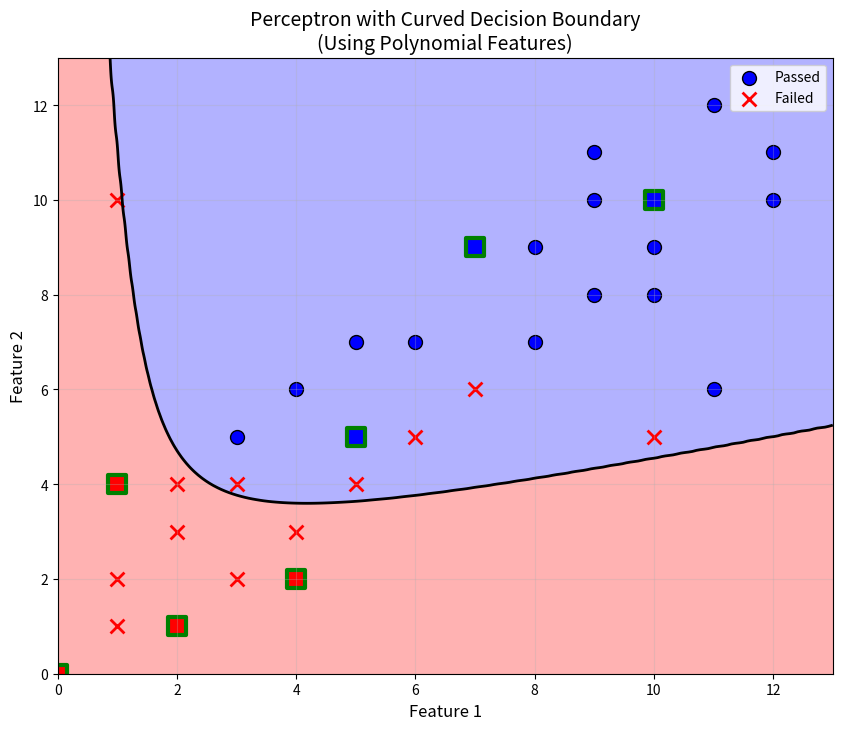

Reproduce this figure in Python.
import numpy as np
import matplotlib.pyplot as plt

# Training data: [feature1, feature2]
# Let's say we want to classify points into 2 groups
# The decision boundary will be a curve (not a straight line)
X = np.array([
     [10, 9],
    [1, 2],
    [11, 6],
    [4, 3],
    [8, 7],
    [1, 10],
    [2, 4],
    [9, 8],
    [3, 4],
    [12, 11],
    [5, 4],
    [7, 9],
    [2, 1],
    [10, 5],
    [3, 2],
    [6, 7],
    [8, 9],
    [4, 6],
    [9, 10],
    [11, 12],
    [1, 1],
    [2, 3],
    [6, 5],
    [3, 5],
    [7, 6],
    [10, 8],
    [5, 7],
    [12, 10],
    [9, 11]
])

# 1 is passed, 0 is fail
y = np.array([
    1,0,1,0,1,0,0,1,0,
    1,0,1,0,0,0,1,1,1,1,1,
    0,0,0,1,0,1,1,1,1
])  # labels

# Add polynomial features to create non-linear decision boundary
def add_polynomial_features(X):
    """Add x1^2, x2^2, and x1*x2 features for curved boundary"""
    x1_squared = X[:, 0]**2
    x2_squared = X[:, 1]**2
    x1_x2 = X[:, 0] * X[:, 1]
    return np.column_stack([X, x1_squared, x2_squared, x1_x2])

# Transform training data with polynomial features
X_poly = add_polynomial_features(X)

# Initialize weights and bias (now 5 features instead of 2)
w = np.zeros(X_poly.shape[1])
b = 0
learning_rate = 0.01
epochs = 100

# Activation function: sigmoid
def sigmoid(x):
    return 1 / (1 + np.exp(-x))

# Training loop
for epoch in range(epochs):
    for i in range(len(X_poly)):
        z = np.dot(X_poly[i], w) + b
        y_pred = sigmoid(z)
        error = y[i] - y_pred
        w += learning_rate * error * X_poly[i]
        b += learning_rate * error
    if (epoch + 1) % 10 == 0:
        print(f"Epoch {epoch+1}: weights={w}, bias={b:.4f}")

# Test the model
test_points = np.array([
    [10, 10],
    [2, 1],
    [1, 4],
    [7, 9],
    [5, 5],
    [4, 2],
    [0, 0]
])

print("\nTest results:")
for point in test_points:
    point_poly = add_polynomial_features(point.reshape(1, -1))
    z = np.dot(point_poly, w) + b
    prediction = sigmoid(z).item()
    print(f"Point {point} → sigmoid={prediction:.4f}, class {1 if prediction >= 0.5 else 0}")

# Visualize the curved decision boundary
print("\nGenerating visualization...")
x1_min, x1_max = X[:, 0].min() - 1, X[:, 0].max() + 1
x2_min, x2_max = X[:, 1].min() - 1, X[:, 1].max() + 1
xx1, xx2 = np.meshgrid(np.linspace(x1_min, x1_max, 200),
                        np.linspace(x2_min, x2_max, 200))

# Create grid of points and add polynomial features
grid_points = np.c_[xx1.ravel(), xx2.ravel()]
grid_poly = add_polynomial_features(grid_points)

# Predict for all grid points
Z = sigmoid(np.dot(grid_poly, w) + b)
Z = Z.reshape(xx1.shape)

# Create the plot
plt.figure(figsize=(10, 8))

# Plot decision boundary as contour (curved)
plt.contourf(xx1, xx2, Z, levels=[0, 0.5, 1], alpha=0.3, colors=['red', 'blue'])
plt.contour(xx1, xx2, Z, levels=[0.5], colors='black', linewidths=2)

# Plot training points
passed = X[y == 1]
failed = X[y == 0]
plt.scatter(passed[:, 0], passed[:, 1], c='blue', marker='o', s=100, edgecolors='k', label='Passed')
plt.scatter(failed[:, 0], failed[:, 1], c='red', marker='x', s=100, linewidths=2, label='Failed')

# Plot test points
for point in test_points:
    point_poly = add_polynomial_features(point.reshape(1, -1))
    z = np.dot(point_poly, w) + b
    prediction = sigmoid(z).item()
    color = 'blue' if prediction >= 0.5 else 'red'
    plt.scatter(point[0], point[1], c=color, marker='s', s=150, edgecolors='green', linewidths=3, label='Test' if point is test_points[0] else '')

plt.xlabel('Feature 1', fontsize=12)
plt.ylabel('Feature 2', fontsize=12)
plt.title('Perceptron with Curved Decision Boundary\n(Using Polynomial Features)', fontsize=14)
plt.legend()
plt.grid(True, alpha=0.3)
plt.show()